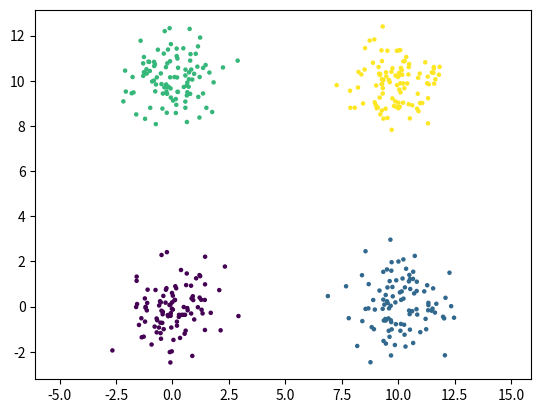

Reproduce this figure in Python.
import numpy as np
import matplotlib.pyplot as plt

def generate_circular_data(num_samples, radius, noise_std):
    angles = np.linspace(0, 2 * np.pi, num_samples)
    x = radius * np.cos(angles) + np.random.normal(0, noise_std, num_samples)
    y = radius * np.sin(angles) + np.random.normal(0, noise_std, num_samples)
    return x, y
num_samples = 200
num_classes = 3
radius = 5.0
noise_std = 0.2

data = []
labels = []

for class_id in range(num_classes):
    x, y = generate_circular_data(num_samples, radius * (class_id + 1), noise_std)
    data.append(np.column_stack((x, y)))
    labels.append(np.full(num_samples, class_id))

data = np.concatenate(data)
labels = np.concatenate(labels)

def generate_cluster_data(num_samples, centers, cluster_std):
    data = []
    labels = []

    for class_id, center in enumerate(centers):
        # 生成随机数据点
        x = np.random.normal(center[0], cluster_std, num_samples)
        y = np.random.normal(center[1], cluster_std, num_samples)

        # 添加数据点和标签
        data.append(np.column_stack((x, y)))
        labels.extend([class_id] * num_samples)

    return np.concatenate(data), np.array(labels)

num_samples = 100
centers = [(0, 0), (10, 0), (0, 10), (10, 10)]
cluster_std = 1.0

data, labels = generate_cluster_data(num_samples, centers, cluster_std)


# 保存坐标到文件
np.savetxt('data_points.txt', data, fmt='%.6f')

plt.scatter(data[:, 0], data[:, 1], c=labels, s=5)
plt.axis('equal')
plt.show()
